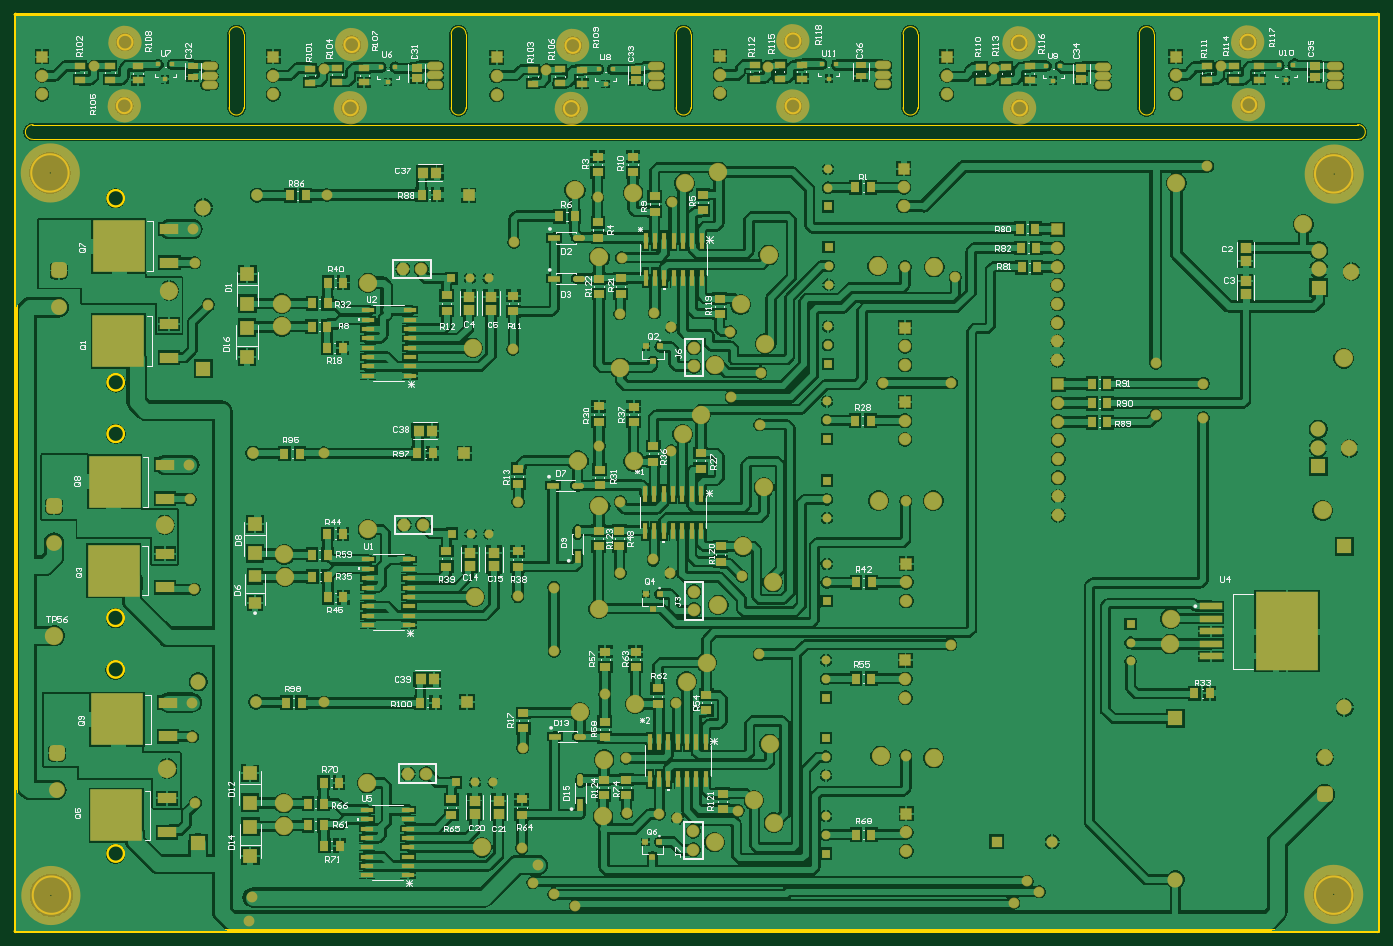
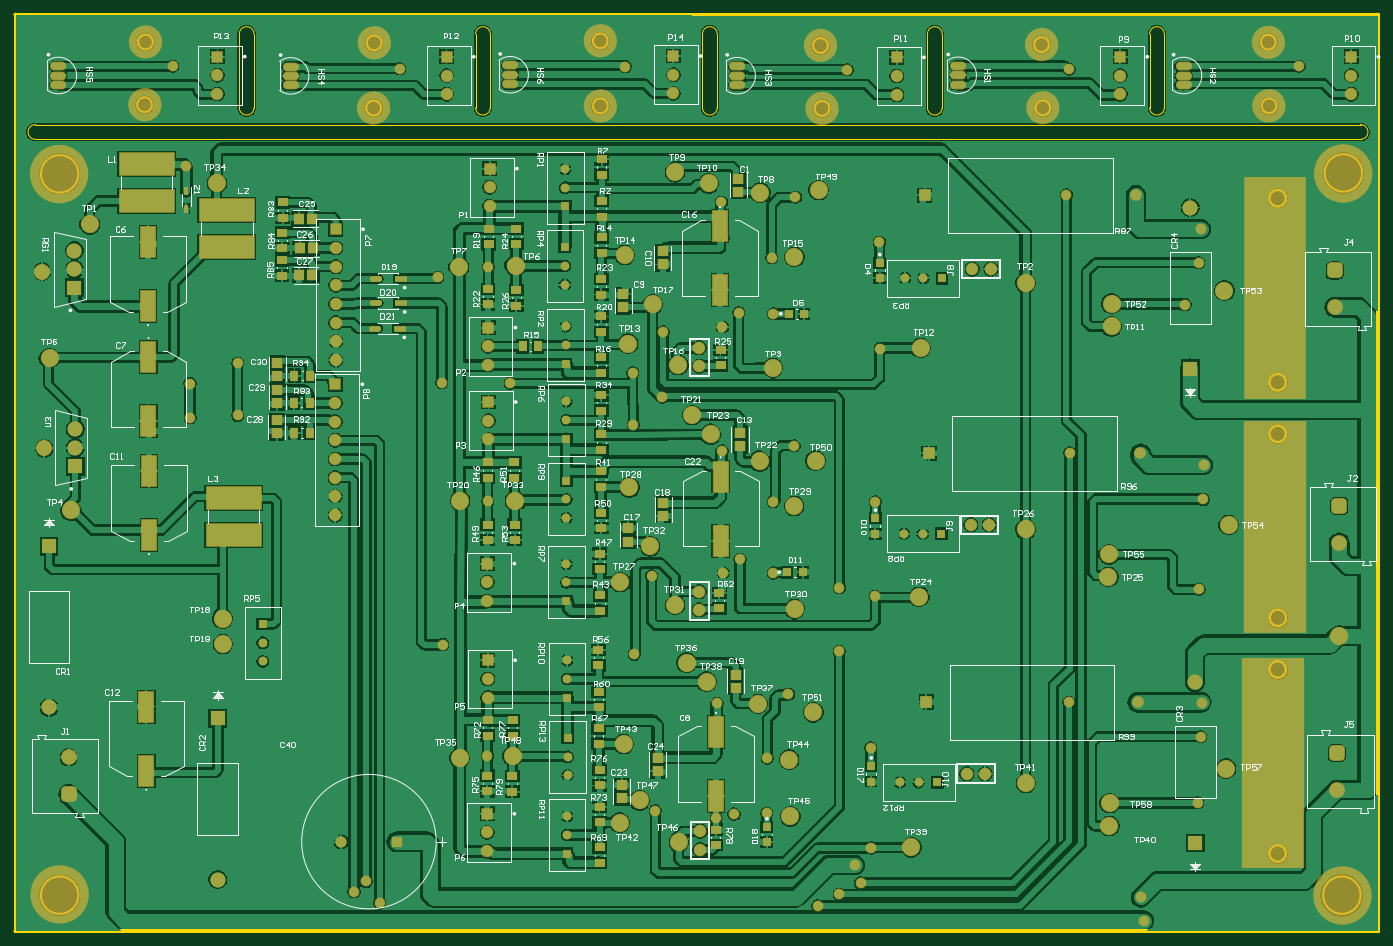
Circuit board: 11 layer files. Board 185.2 x 124.5 mm.
- drill: GiroScope.DRL (4315 bytes)
- bottom_copper: GiroScope.GBL (230817 bytes)
- bottom_silk: GiroScope.GBO (81701 bytes)
- paste: GiroScope.GBP (3924 bytes)
- bottom_mask: GiroScope.GBS (12110 bytes)
- outline: GiroScope.GKO (271 bytes)
- outline: GiroScope.GM1 (4308 bytes)
- top_copper: GiroScope.GTL (293495 bytes)
- top_silk: GiroScope.GTO (63310 bytes)
- paste: GiroScope.GTP (8644 bytes)
- top_mask: GiroScope.GTS (16646 bytes)

=== drill: GiroScope.DRL (4315 bytes, source withheld) ===
=== bottom_copper: GiroScope.GBL (230817 bytes, source omitted) ===
=== bottom_silk: GiroScope.GBO (81701 bytes, source omitted) ===
=== paste: GiroScope.GBP ===
G04*
G04 #@! TF.GenerationSoftware,Altium Limited,Altium Designer,21.6.4 (81)*
G04*
G04 Layer_Color=128*
%FSLAX43Y43*%
%MOMM*%
G71*
G04*
G04 #@! TF.SameCoordinates,1BFCAD30-3443-4AAB-B7F7-DC6525A64C66*
G04*
G04*
G04 #@! TF.FilePolarity,Positive*
G04*
G01*
G75*
%ADD21R,1.207X1.508*%
%ADD24R,1.508X1.207*%
%ADD26R,1.556X1.505*%
G04:AMPARAMS|DCode=30|XSize=1.607mm|YSize=0.762mm|CornerRadius=0.381mm|HoleSize=0mm|Usage=FLASHONLY|Rotation=0.000|XOffset=0mm|YOffset=0mm|HoleType=Round|Shape=RoundedRectangle|*
%AMROUNDEDRECTD30*
21,1,1.607,0.000,0,0,0.0*
21,1,0.845,0.762,0,0,0.0*
1,1,0.762,0.422,0.000*
1,1,0.762,-0.422,0.000*
1,1,0.762,-0.422,0.000*
1,1,0.762,0.422,0.000*
%
%ADD30ROUNDEDRECTD30*%
%ADD31R,1.607X0.762*%
%ADD32R,1.505X1.556*%
%ADD76R,2.000X4.100*%
%ADD77R,1.200X1.100*%
%ADD78R,1.100X1.200*%
%ADD79R,0.500X1.000*%
%ADD80R,7.500X3.000*%
D21*
X206391Y120726D02*
D03*
X208493D02*
D03*
X206416Y124841D02*
D03*
X208518D02*
D03*
X206366Y128499D02*
D03*
X208467D02*
D03*
X175378Y132537D02*
D03*
X177479D02*
D03*
D24*
X166802Y134458D02*
D03*
Y136560D02*
D03*
X166776Y139538D02*
D03*
Y141640D02*
D03*
X178359Y140141D02*
D03*
Y138040D02*
D03*
X166980Y102251D02*
D03*
Y104353D02*
D03*
X166802Y107829D02*
D03*
Y109931D02*
D03*
X178537Y108290D02*
D03*
Y106188D02*
D03*
X167030Y67834D02*
D03*
Y69936D02*
D03*
Y72863D02*
D03*
Y74965D02*
D03*
X178867Y74127D02*
D03*
Y72025D02*
D03*
X210058Y152054D02*
D03*
Y149952D02*
D03*
X210109Y147964D02*
D03*
Y145863D02*
D03*
X210160Y144205D02*
D03*
Y142104D02*
D03*
X166726Y150130D02*
D03*
Y152232D02*
D03*
X166751Y155810D02*
D03*
Y157912D02*
D03*
Y145202D02*
D03*
Y147304D02*
D03*
X166802Y128911D02*
D03*
Y131013D02*
D03*
X182093Y146345D02*
D03*
Y148447D02*
D03*
X182169Y140294D02*
D03*
Y138192D02*
D03*
X178359Y148488D02*
D03*
Y146387D02*
D03*
X150597Y129912D02*
D03*
Y132013D02*
D03*
X166802Y118447D02*
D03*
Y120548D02*
D03*
Y123765D02*
D03*
Y125866D02*
D03*
X166827Y113417D02*
D03*
Y115519D02*
D03*
X166954Y96561D02*
D03*
Y98663D02*
D03*
X182194Y114637D02*
D03*
Y116738D02*
D03*
X182245Y108299D02*
D03*
Y106197D02*
D03*
X178613Y116738D02*
D03*
Y114637D02*
D03*
X150774Y96901D02*
D03*
Y99003D02*
D03*
X167132Y83464D02*
D03*
Y85566D02*
D03*
X167183Y89154D02*
D03*
Y91256D02*
D03*
X167132Y78527D02*
D03*
Y80629D02*
D03*
X167030Y62348D02*
D03*
Y64449D02*
D03*
X182245Y79645D02*
D03*
Y81747D02*
D03*
X182270Y74177D02*
D03*
Y72076D02*
D03*
X178816Y81721D02*
D03*
Y79620D02*
D03*
X151257Y64761D02*
D03*
Y66862D02*
D03*
D26*
X210795Y130288D02*
D03*
Y128487D02*
D03*
Y126555D02*
D03*
Y124753D02*
D03*
X210896Y122491D02*
D03*
Y120689D02*
D03*
X159131Y76593D02*
D03*
Y74791D02*
D03*
X164008Y71134D02*
D03*
Y72935D02*
D03*
X148539Y86106D02*
D03*
Y87908D02*
D03*
X158369Y111250D02*
D03*
Y109449D02*
D03*
X163119Y105982D02*
D03*
Y107784D02*
D03*
X147930Y118948D02*
D03*
Y120750D02*
D03*
X158445Y145427D02*
D03*
Y143625D02*
D03*
X163805Y137822D02*
D03*
Y139624D02*
D03*
X148158Y153480D02*
D03*
Y155282D02*
D03*
D30*
X197460Y134925D02*
D03*
X197409Y138379D02*
D03*
Y141681D02*
D03*
D31*
X194109Y134925D02*
D03*
X194058Y138379D02*
D03*
Y141681D02*
D03*
D32*
X206033Y142138D02*
D03*
X207835D02*
D03*
X205945Y145821D02*
D03*
X207747D02*
D03*
X206084Y149860D02*
D03*
X207885D02*
D03*
D76*
X228575Y74879D02*
D03*
Y83579D02*
D03*
X150571Y106121D02*
D03*
Y114821D02*
D03*
X150673Y140100D02*
D03*
Y148800D02*
D03*
X228219Y115570D02*
D03*
Y106870D02*
D03*
X151206Y71425D02*
D03*
Y80125D02*
D03*
X228295Y122320D02*
D03*
Y131020D02*
D03*
X228346Y146666D02*
D03*
Y137966D02*
D03*
D77*
X128981Y141774D02*
D03*
Y143874D02*
D03*
X129565Y107052D02*
D03*
Y109152D02*
D03*
X130150Y73397D02*
D03*
Y75497D02*
D03*
X144323Y65142D02*
D03*
Y67242D02*
D03*
D78*
X139209Y136906D02*
D03*
X141309D02*
D03*
X139429Y101803D02*
D03*
X141529D02*
D03*
D79*
X223164Y151200D02*
D03*
Y153600D02*
D03*
D80*
X216738Y106872D02*
D03*
Y111872D02*
D03*
X217653Y151003D02*
D03*
Y146003D02*
D03*
X228549Y157262D02*
D03*
Y152262D02*
D03*
M02*

=== bottom_mask: GiroScope.GBS (12110 bytes, source omitted) ===
=== outline: GiroScope.GKO ===
G04*
G04 #@! TF.GenerationSoftware,Altium Limited,Altium Designer,21.6.4 (81)*
G04*
G04 Layer_Color=16711935*
%FSLAX43Y43*%
%MOMM*%
G71*
G04*
G04 #@! TF.SameCoordinates,1BFCAD30-3443-4AAB-B7F7-DC6525A64C66*
G04*
G04*
G04 #@! TF.FilePolarity,Positive*
G04*
G01*
G75*
M02*

=== outline: GiroScope.GM1 ===
G04*
G04 #@! TF.GenerationSoftware,Altium Limited,Altium Designer,21.6.4 (81)*
G04*
G04 Layer_Color=16711935*
%FSLAX43Y43*%
%MOMM*%
G71*
G04*
G04 #@! TF.SameCoordinates,1BFCAD30-3443-4AAB-B7F7-DC6525A64C66*
G04*
G04*
G04 #@! TF.FilePolarity,Positive*
G04*
G01*
G75*
%ADD10C,0.250*%
%ADD13C,0.254*%
%ADD87C,0.013*%
%ADD88C,0.127*%
%ADD89C,0.500*%
D10*
X61466Y177561D02*
G03*
X61216Y177561I-125J0D01*
G01*
D02*
G03*
X61466Y177561I125J0D01*
G01*
Y53061D02*
G03*
X61216Y53061I-125J0D01*
G01*
D02*
G03*
X61466Y53061I125J0D01*
G01*
X246466Y177561D02*
G03*
X246216Y177561I-125J0D01*
G01*
D02*
G03*
X246466Y177561I125J0D01*
G01*
Y53061D02*
G03*
X246216Y53061I-125J0D01*
G01*
D02*
G03*
X246466Y53061I125J0D01*
G01*
Y177561D02*
G03*
X246216Y177561I-125J0D01*
G01*
D02*
G03*
X246466Y177561I125J0D01*
G01*
X61466D02*
G03*
X61216Y177561I-125J0D01*
G01*
D02*
G03*
X61466Y177561I125J0D01*
G01*
X246466Y53061D02*
G03*
X246216Y53061I-125J0D01*
G01*
D02*
G03*
X246466Y53061I125J0D01*
G01*
X61466D02*
G03*
X61216Y53061I-125J0D01*
G01*
D02*
G03*
X61466Y53061I125J0D01*
G01*
D13*
X242900Y57963D02*
G03*
X242900Y57963I-2540J0D01*
G01*
X76022Y152621D02*
G03*
X76022Y152621I-1092J0D01*
G01*
Y127621D02*
G03*
X76022Y127621I-1092J0D01*
G01*
X77086Y165180D02*
G03*
X77086Y165180I-1000J0D01*
G01*
X77199Y173823D02*
G03*
X77199Y173823I-1000J0D01*
G01*
X198714Y164871D02*
G03*
X198714Y164871I-1000J0D01*
G01*
X229829Y165329D02*
G03*
X229829Y165329I-1000J0D01*
G01*
X229702Y173838D02*
G03*
X229702Y173838I-1000J0D01*
G01*
X198643Y173722D02*
G03*
X198643Y173722I-1000J0D01*
G01*
X167916Y165154D02*
G03*
X167916Y165154I-1000J0D01*
G01*
X167922Y174005D02*
G03*
X167922Y174005I-1000J0D01*
G01*
X137804Y164821D02*
G03*
X137804Y164821I-1000J0D01*
G01*
X138013Y173367D02*
G03*
X138013Y173367I-1000J0D01*
G01*
X107807Y164897D02*
G03*
X107807Y164897I-1000J0D01*
G01*
X107985Y173482D02*
G03*
X107985Y173482I-1000J0D01*
G01*
X242900Y155931D02*
G03*
X242900Y155931I-2540J0D01*
G01*
X76022Y88621D02*
G03*
X76022Y88621I-1092J0D01*
G01*
X76018Y63614D02*
G03*
X76018Y63614I-1092J0D01*
G01*
X75972Y95631D02*
G03*
X75972Y95631I-1092J0D01*
G01*
X76022Y120621D02*
G03*
X76022Y120621I-1092J0D01*
G01*
X68529Y156058D02*
G03*
X68529Y156058I-2540J0D01*
G01*
X68732Y57963D02*
G03*
X68732Y57963I-2540J0D01*
G01*
D87*
X76117Y152621D02*
G03*
X76117Y152621I-1200J0D01*
G01*
Y127621D02*
G03*
X76117Y127621I-1200J0D01*
G01*
Y120621D02*
G03*
X76117Y120621I-1200J0D01*
G01*
Y95621D02*
G03*
X76117Y95621I-1200J0D01*
G01*
Y88621D02*
G03*
X76117Y88621I-1200J0D01*
G01*
X76130Y63621D02*
G03*
X76130Y63621I-1200J0D01*
G01*
X213962Y164925D02*
G03*
X215962Y164924I1000J-1D01*
G01*
Y174924D02*
G03*
X213962Y174925I-1000J1D01*
G01*
X181871Y164925D02*
G03*
X183871Y164924I1000J-1D01*
G01*
X183871Y174924D02*
G03*
X181871Y174925I-1000J1D01*
G01*
X151051Y164925D02*
G03*
X153051Y164924I1000J-1D01*
G01*
Y174924D02*
G03*
X151051Y174925I-1000J1D01*
G01*
X120493Y164925D02*
G03*
X122493Y164924I1000J-1D01*
G01*
Y174924D02*
G03*
X120493Y174925I-1000J1D01*
G01*
X90322Y164925D02*
G03*
X92322Y164924I1000J-1D01*
G01*
Y174924D02*
G03*
X90322Y174925I-1000J1D01*
G01*
X243631Y160621D02*
G03*
X243609Y162620I26J1000D01*
G01*
X63704D02*
G03*
X63682Y160621I-48J-999D01*
G01*
X215962Y164924D02*
Y174924D01*
X213962Y164925D02*
Y174925D01*
X183871Y164924D02*
Y174924D01*
X181871Y164925D02*
Y174925D01*
X153051Y164924D02*
Y174924D01*
X151051Y164925D02*
Y174925D01*
X122493Y164924D02*
Y174924D01*
X120493Y164925D02*
Y174925D01*
X92322Y164924D02*
Y174924D01*
X90322Y164925D02*
Y174925D01*
X243609Y162620D02*
X243704D01*
X63609D02*
X243609D01*
X232354Y160621D02*
X243631D01*
X63631D02*
X243631D01*
D88*
X105985Y173925D02*
D03*
X107985D02*
D03*
X105807Y164924D02*
D03*
X107807D02*
D03*
X136013Y173925D02*
D03*
X138013D02*
D03*
X135804Y164924D02*
D03*
X137804D02*
D03*
X165922Y173925D02*
D03*
X167922D02*
D03*
X165916Y164924D02*
D03*
X167916D02*
D03*
X196643Y173925D02*
D03*
X198643D02*
D03*
X227702D02*
D03*
X229702D02*
D03*
X227829Y164924D02*
D03*
X229829D02*
D03*
X196714D02*
D03*
X198714D02*
D03*
X75199Y173925D02*
D03*
X77199D02*
D03*
X75086Y164924D02*
D03*
X77086D02*
D03*
D89*
X61341Y53061D02*
X246341D01*
X61341Y177561D02*
X246341D01*
Y53061D02*
Y177561D01*
X61341Y53061D02*
Y177561D01*
Y53061D02*
Y177561D01*
X246341Y53061D02*
Y177561D01*
X61341D02*
X246341D01*
X61341Y53061D02*
X246341D01*
M02*

=== top_copper: GiroScope.GTL (293495 bytes, source omitted) ===
=== top_silk: GiroScope.GTO (63310 bytes, source omitted) ===
=== paste: GiroScope.GTP (8644 bytes, source omitted) ===
=== top_mask: GiroScope.GTS (16646 bytes, source omitted) ===
